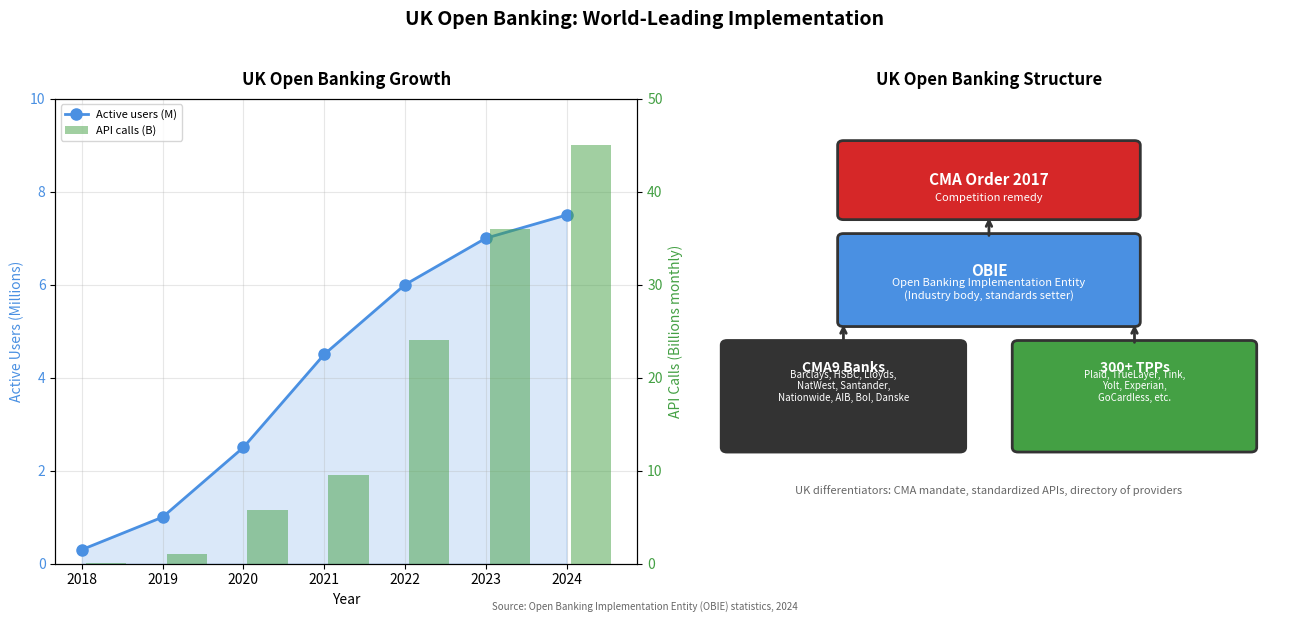

The script that saved this image: (Note: this script raises an exception after producing the figure.)
"""
UK Open Banking Implementation
Shows the UK's CMA-led open banking implementation

Output: uk_open_banking.pdf
Module: module_01_fintech
Lesson: 5 - Open Banking
"""

from pathlib import Path
import matplotlib.pyplot as plt
import matplotlib.patches as mpatches
import numpy as np

CHART_METADATA = {
    'title': 'UK Open Banking Implementation',
    'module': 'module_01_fintech',
    'lesson': 5,
    'url': 'https://github.com/Digital-AI-Finance/digital-finance/tree/main/module_01_fintech/figures/uk_open_banking'
}

plt.rcParams.update({
    'font.size': 10,
    'axes.labelsize': 10,
})

def create_chart():
    """Create UK open banking implementation chart"""
    fig, (ax1, ax2) = plt.subplots(1, 2, figsize=(13, 6))

    # Left: Adoption growth
    years = [2018, 2019, 2020, 2021, 2022, 2023, 2024]
    # Based on OBIE statistics
    users_millions = [0.3, 1.0, 2.5, 4.5, 6.0, 7.0, 7.5]
    api_calls_millions = [67, 1000, 5800, 9500, 24000, 36000, 45000]

    ax1.plot(years, users_millions, 'o-', color='#4A90E2', lw=2, markersize=8, label='Active users (M)')
    ax1.fill_between(years, users_millions, alpha=0.2, color='#4A90E2')

    ax1.set_xlabel('Year', fontsize=10)
    ax1.set_ylabel('Active Users (Millions)', fontsize=10, color='#4A90E2')
    ax1.tick_params(axis='y', labelcolor='#4A90E2')
    ax1.set_ylim(0, 10)

    # Second y-axis for API calls
    ax1_twin = ax1.twinx()
    ax1_twin.bar([y + 0.3 for y in years], [a/1000 for a in api_calls_millions],
                 width=0.5, alpha=0.5, color='#44A044', label='API calls (B)')
    ax1_twin.set_ylabel('API Calls (Billions monthly)', fontsize=10, color='#44A044')
    ax1_twin.tick_params(axis='y', labelcolor='#44A044')
    ax1_twin.set_ylim(0, 50)

    ax1.set_title('UK Open Banking Growth', fontsize=12, fontweight='bold', pad=10)
    ax1.grid(True, alpha=0.3)

    # Combined legend
    lines1, labels1 = ax1.get_legend_handles_labels()
    lines2, labels2 = ax1_twin.get_legend_handles_labels()
    ax1.legend(lines1 + lines2, labels1 + labels2, loc='upper left', fontsize=8)

    # Right: UK structure
    ax2.axis('off')
    ax2.set_xlim(0, 10)
    ax2.set_ylim(0, 10)

    # CMA Order box
    cma_box = mpatches.FancyBboxPatch((2.5, 7.5), 5, 1.5, boxstyle='round,pad=0.1',
                                       facecolor='#D62728', edgecolor='#333333', lw=2)
    ax2.add_patch(cma_box)
    ax2.text(5, 8.25, 'CMA Order 2017', ha='center', va='center',
            fontsize=11, fontweight='bold', color='white')
    ax2.text(5, 7.8, 'Competition remedy', ha='center', fontsize=8, color='white')

    # OBIE box
    obie_box = mpatches.FancyBboxPatch((2.5, 5.2), 5, 1.8, boxstyle='round,pad=0.1',
                                        facecolor='#4A90E2', edgecolor='#333333', lw=2)
    ax2.add_patch(obie_box)
    ax2.text(5, 6.3, 'OBIE', ha='center', va='center',
            fontsize=11, fontweight='bold', color='white')
    ax2.text(5, 5.7, 'Open Banking Implementation Entity\n(Industry body, standards setter)',
            ha='center', fontsize=8, color='white')

    # CMA9 banks
    cma9_box = mpatches.FancyBboxPatch((0.5, 2.5), 4, 2.2, boxstyle='round,pad=0.1',
                                        facecolor='#333333', edgecolor='#333333', lw=2)
    ax2.add_patch(cma9_box)
    ax2.text(2.5, 4.2, 'CMA9 Banks', ha='center', va='center',
            fontsize=10, fontweight='bold', color='white')
    ax2.text(2.5, 3.5, 'Barclays, HSBC, Lloyds,\nNatWest, Santander,\nNationwide, AIB, BoI, Danske',
            ha='center', fontsize=7, color='white')

    # TPPs
    tpp_box = mpatches.FancyBboxPatch((5.5, 2.5), 4, 2.2, boxstyle='round,pad=0.1',
                                       facecolor='#44A044', edgecolor='#333333', lw=2)
    ax2.add_patch(tpp_box)
    ax2.text(7.5, 4.2, '300+ TPPs', ha='center', va='center',
            fontsize=10, fontweight='bold', color='white')
    ax2.text(7.5, 3.5, 'Plaid, TrueLayer, Tink,\nYolt, Experian,\nGoCardless, etc.',
            ha='center', fontsize=7, color='white')

    # Arrows
    ax2.annotate('', xy=(5, 7.5), xytext=(5, 7),
               arrowprops=dict(arrowstyle='->', color='#333333', lw=2))
    ax2.annotate('', xy=(2.5, 5.2), xytext=(2.5, 4.7),
               arrowprops=dict(arrowstyle='->', color='#333333', lw=2))
    ax2.annotate('', xy=(7.5, 5.2), xytext=(7.5, 4.7),
               arrowprops=dict(arrowstyle='->', color='#333333', lw=2))

    ax2.set_title('UK Open Banking Structure', fontsize=12, fontweight='bold', pad=10)

    # Key facts
    ax2.text(5, 1.5, 'UK differentiators: CMA mandate, standardized APIs, directory of providers',
            ha='center', fontsize=8, style='italic', color='#666666')

    # Main title
    fig.suptitle('UK Open Banking: World-Leading Implementation',
                fontsize=14, fontweight='bold', y=1.02)

    # Source
    fig.text(0.5, 0.02, 'Source: Open Banking Implementation Entity (OBIE) statistics, 2024',
            fontsize=7, ha='center', style='italic', color='#666666')

    plt.tight_layout()

    output_path = Path(__file__).parent / 'uk_open_banking.pdf'
    plt.savefig(output_path, format='pdf', dpi=300, bbox_inches='tight')
    plt.close()
    print(f"Chart saved to: {output_path}")
    return output_path

if __name__ == '__main__':
    create_chart()
